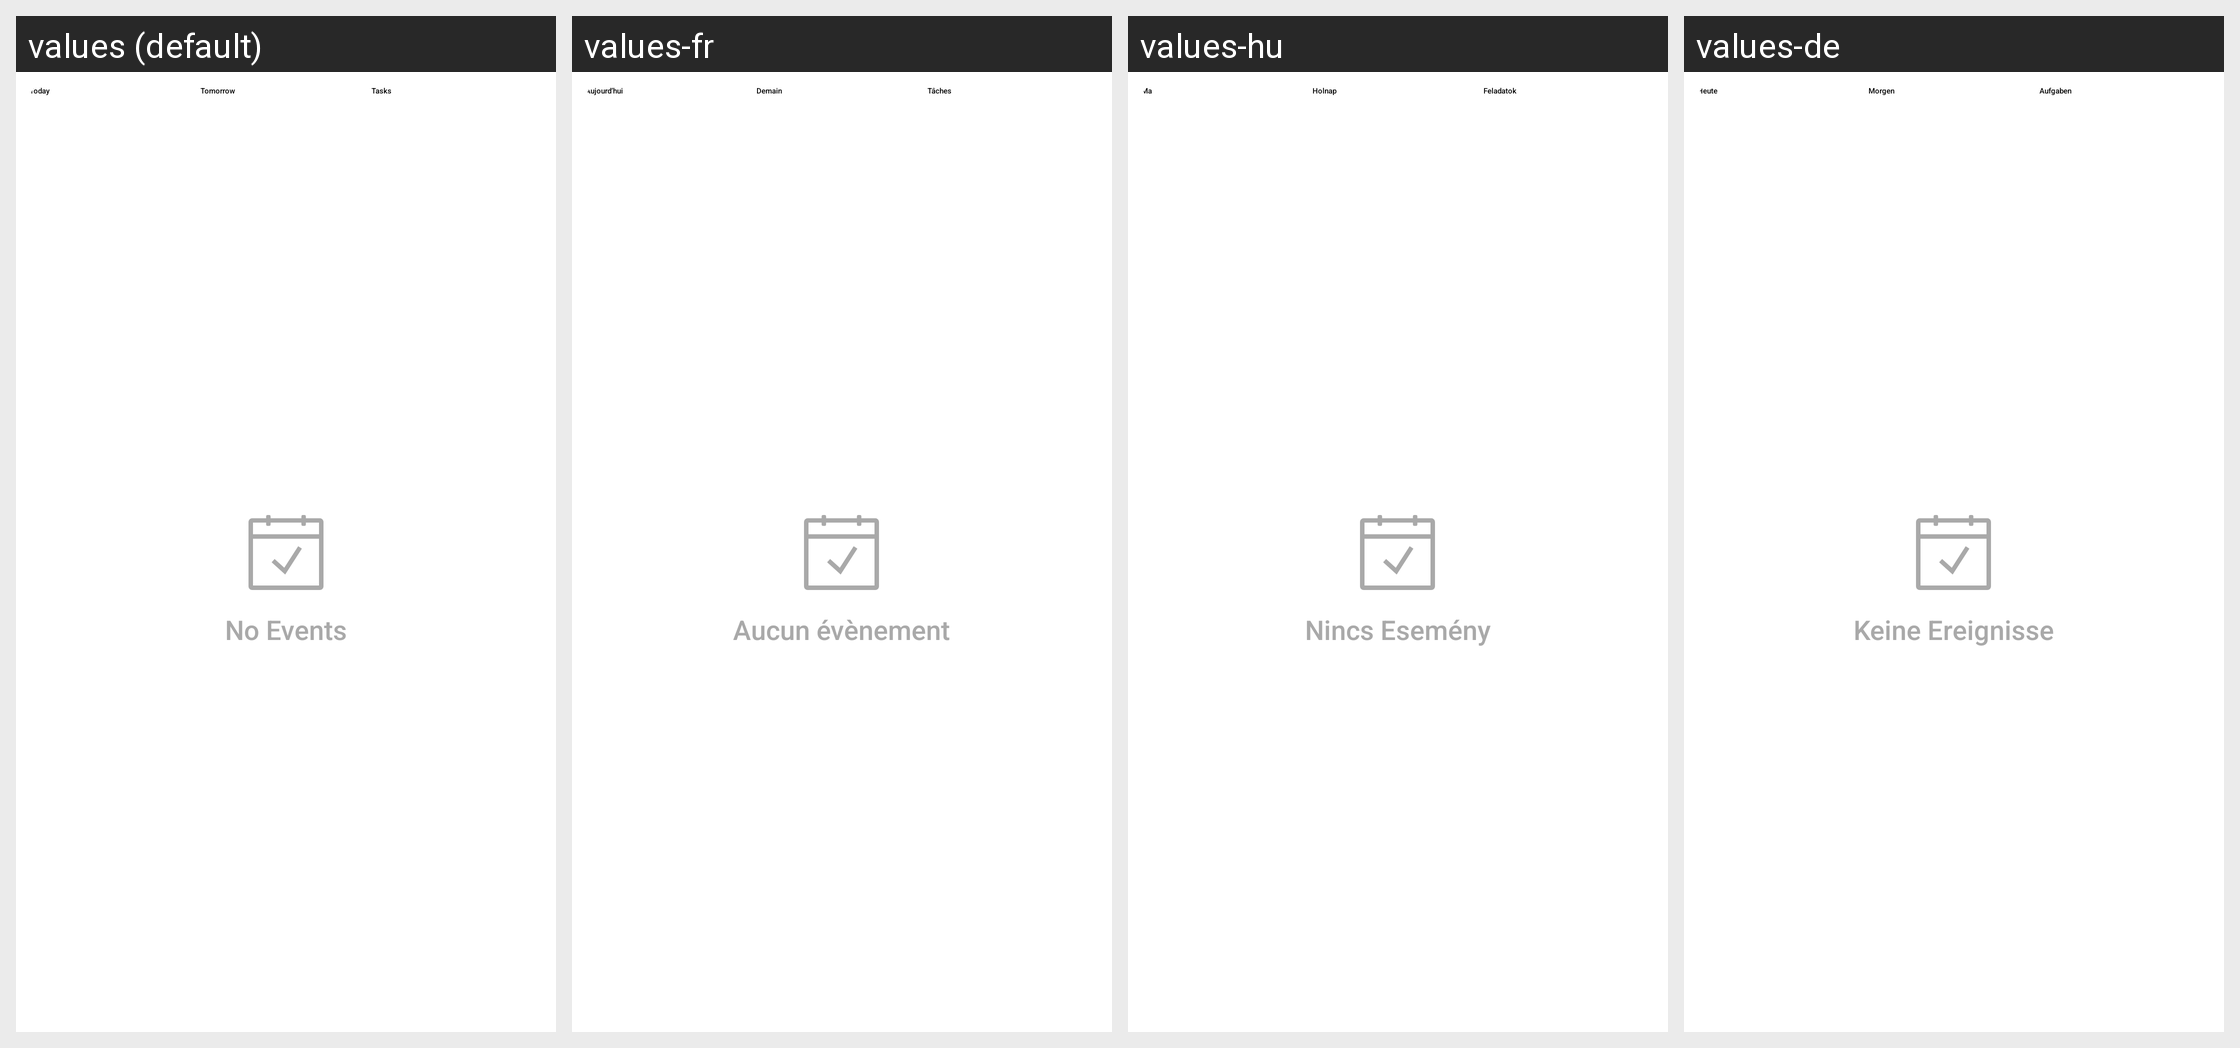

Translations of the strings shown on this Android screen, per locale in the grid:
Android screen res/layout/home_screen_widget.xml rendered under 4 locales, left to right: values (default), values-fr, values-hu, values-de. Device: Nexus 5 (rendered at 1080×1920; each locale shown at half size, 540×960, under a caption strip naming it); theme TimetableTheme.
Other locales in the repository, not shown: values-ar, values-as, values-az, values-bs, values-ca, values-cs, values-en, values-en-rGB, values-es, values-es-rUS, values-eu, values-fa, values-fi, values-fr-rCA, values-gl, values-it, values-ja, values-kk, values-km, values-kn, values-ko, values-lo, values-lt, values-mk, values-mr, values-my, values-nb, values-ne, values-nl, values-or, values-pa, values-pl, values-pt, values-pt-rPT, values-ru, values-sk, values-sl, values-sr, values-sr-rME, values-te, values-tr, values-vi, values-zh, values-zh-rCN.
Strings drawn on this screen, with the default value and each locale's value (text and hints the layout hard-codes, and strings that could not be matched under every locale, appear in the picture but are not listed):

TodayTitle
  values: Today
  values-fr: Aujourd’hui
  values-hu: Ma
  values-de: Heute

TomorrowTitle
  values: Tomorrow
  values-fr: Demain
  values-hu: Holnap
  values-de: Morgen

Tasks
  values: Tasks
  values-fr: Tâches
  values-hu: Feladatok
  values-de: Aufgaben

EmptyEventsConcise
  values: No Events
  values-fr: Aucun évènement
  values-hu: Nincs Esemény
  values-de: Keine Ereignisse
